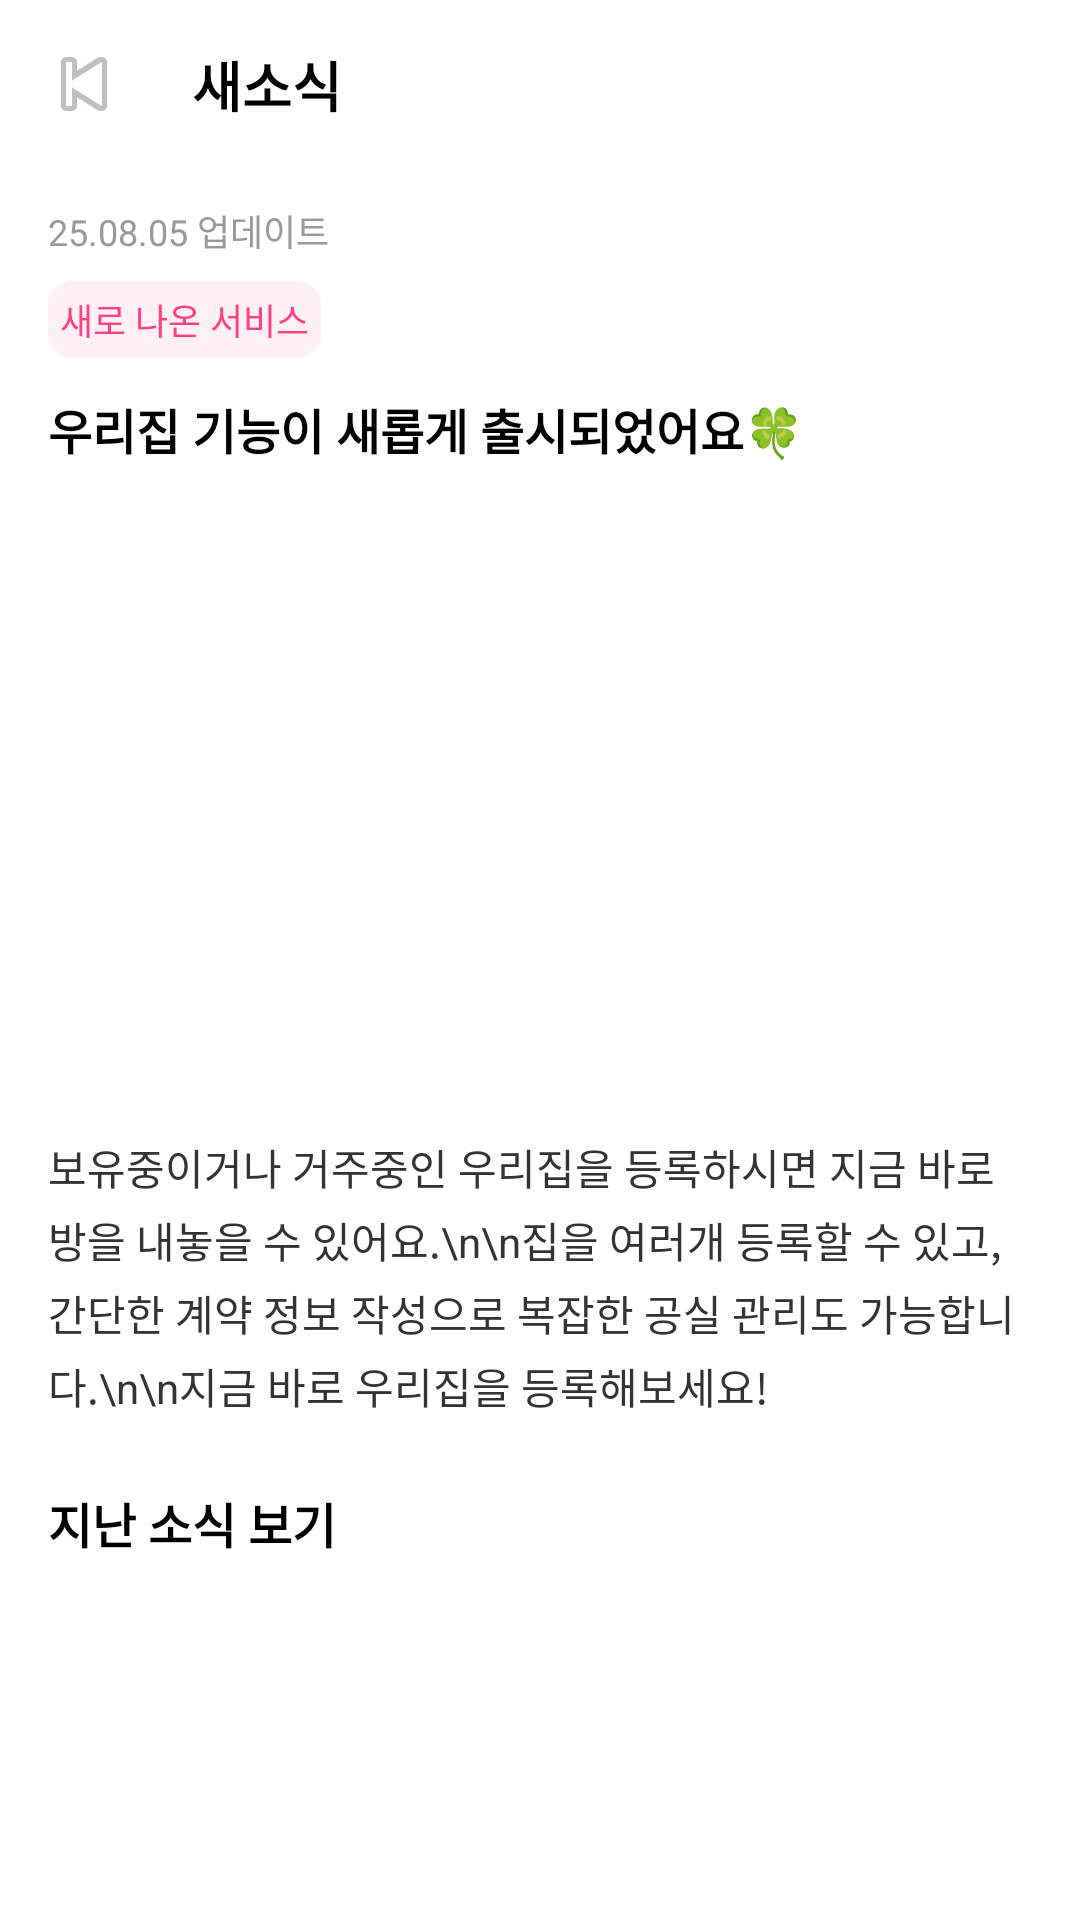

Reconstruct the res/layout file that produces this screen, plus the resources it refers to.
<!-- AndroidManifest.xml: application theme Theme.ZFlix -->
<!-- res/layout/fragment_news.xml -->
<?xml version="1.0" encoding="utf-8"?>
<androidx.constraintlayout.widget.ConstraintLayout xmlns:android="http://schemas.android.com/apk/res/android"
    xmlns:app="http://schemas.android.com/apk/res-auto"
    android:layout_width="match_parent"
    android:layout_height="match_parent"
    android:background="#FFFFFF">

    
    <ImageButton
        android:id="@+id/btn_back"
        android:layout_width="wrap_content"
        android:layout_height="wrap_content"
        android:background="@android:color/transparent"
        android:src="@android:drawable/ic_media_previous"
        android:contentDescription="뒤로가기"
        app:layout_constraintTop_toTopOf="parent"
        app:layout_constraintStart_toStartOf="parent"
        android:padding="12dp"/>

    
    <TextView
        android:id="@+id/tv_title"
        android:layout_width="wrap_content"
        android:layout_height="wrap_content"
        android:text="새소식"
        android:textSize="18sp"
        android:textStyle="bold"
        android:textColor="#000000"
        app:layout_constraintTop_toTopOf="parent"
        app:layout_constraintStart_toEndOf="@id/btn_back"
        app:layout_constraintBottom_toBottomOf="@id/btn_back"
        android:layout_marginStart="8dp"/>

    
    <TextView
        android:id="@+id/tv_date"
        android:layout_width="wrap_content"
        android:layout_height="wrap_content"
        android:text="25.08.05 업데이트"
        android:textSize="12sp"
        android:textColor="#999999"
        app:layout_constraintTop_toBottomOf="@id/btn_back"
        app:layout_constraintStart_toStartOf="parent"
        android:layout_marginTop="12dp"
        android:layout_marginStart="16dp"/>

    
    <TextView
        android:id="@+id/tv_tag"
        android:layout_width="wrap_content"
        android:layout_height="wrap_content"
        android:text="새로 나온 서비스"
        android:textSize="12sp"
        android:textColor="#FF4081"
        android:background="@drawable/bg_tag"
        android:padding="4dp"
        android:layout_marginTop="8dp"
        android:layout_marginStart="16dp"
        app:layout_constraintTop_toBottomOf="@id/tv_date"
        app:layout_constraintStart_toStartOf="parent"/>

    
    <TextView
        android:id="@+id/tv_main_title"
        android:layout_width="0dp"
        android:layout_height="wrap_content"
        android:text="우리집 기능이 새롭게 출시되었어요🍀"
        android:textSize="16sp"
        android:textStyle="bold"
        android:textColor="#000000"
        android:layout_marginTop="12dp"
        android:layout_marginStart="16dp"
        android:layout_marginEnd="16dp"
        app:layout_constraintTop_toBottomOf="@id/tv_tag"
        app:layout_constraintStart_toStartOf="parent"
        app:layout_constraintEnd_toEndOf="parent"/>

    
    <ImageView
        android:id="@+id/iv_info"
        android:layout_width="0dp"
        android:layout_height="200dp"
        android:scaleType="fitCenter"
        android:src="@drawable/ic_launcher_background"
        android:layout_margin="16dp"
        app:layout_constraintTop_toBottomOf="@id/tv_main_title"
        app:layout_constraintStart_toStartOf="parent"
        app:layout_constraintEnd_toEndOf="parent"/>

    
    <TextView
        android:id="@+id/tv_desc"
        android:layout_width="0dp"
        android:layout_height="wrap_content"
        android:text="보유중이거나 거주중인 우리집을 등록하시면 지금 바로 방을 내놓을 수 있어요.\n\n집을 여러개 등록할 수 있고, 간단한 계약 정보 작성으로 복잡한 공실 관리도 가능합니다.\n\n지금 바로 우리집을 등록해보세요!"
        android:textSize="14sp"
        android:textColor="#333333"
        android:lineSpacingExtra="4dp"
        android:layout_marginStart="16dp"
        android:layout_marginEnd="16dp"
        android:layout_marginTop="8dp"
        app:layout_constraintTop_toBottomOf="@id/iv_info"
        app:layout_constraintStart_toStartOf="parent"
        app:layout_constraintEnd_toEndOf="parent"/>

    
    <TextView
        android:id="@+id/btn_all_news"
        android:layout_width="wrap_content"
        android:layout_height="wrap_content"
        android:text="지난 소식 보기"
        android:textSize="16sp"
        android:textStyle="bold"
        android:textColor="#000000"
        android:layout_marginTop="24dp"
        android:layout_marginStart="16dp"
        app:layout_constraintTop_toBottomOf="@id/tv_desc"
        app:layout_constraintStart_toStartOf="parent"/>

</androidx.constraintlayout.widget.ConstraintLayout>
<!-- resources referenced by this layout -->
<resources>
  <!-- drawable bg_tag (drawable) -->
  <shape xmlns:android="http://schemas.android.com/apk/res/android" android:shape="rectangle">
      <solid android:color="#FFF0F5"/>
      <corners android:radius="8dp"/>
  </shape>
  <style name="Theme.ZFlix" parent="Base.Theme.ZFlix" />
  <style name="Base.Theme.ZFlix" parent="Theme.Material3.DayNight.NoActionBar">
          
          
      </style>
</resources>
